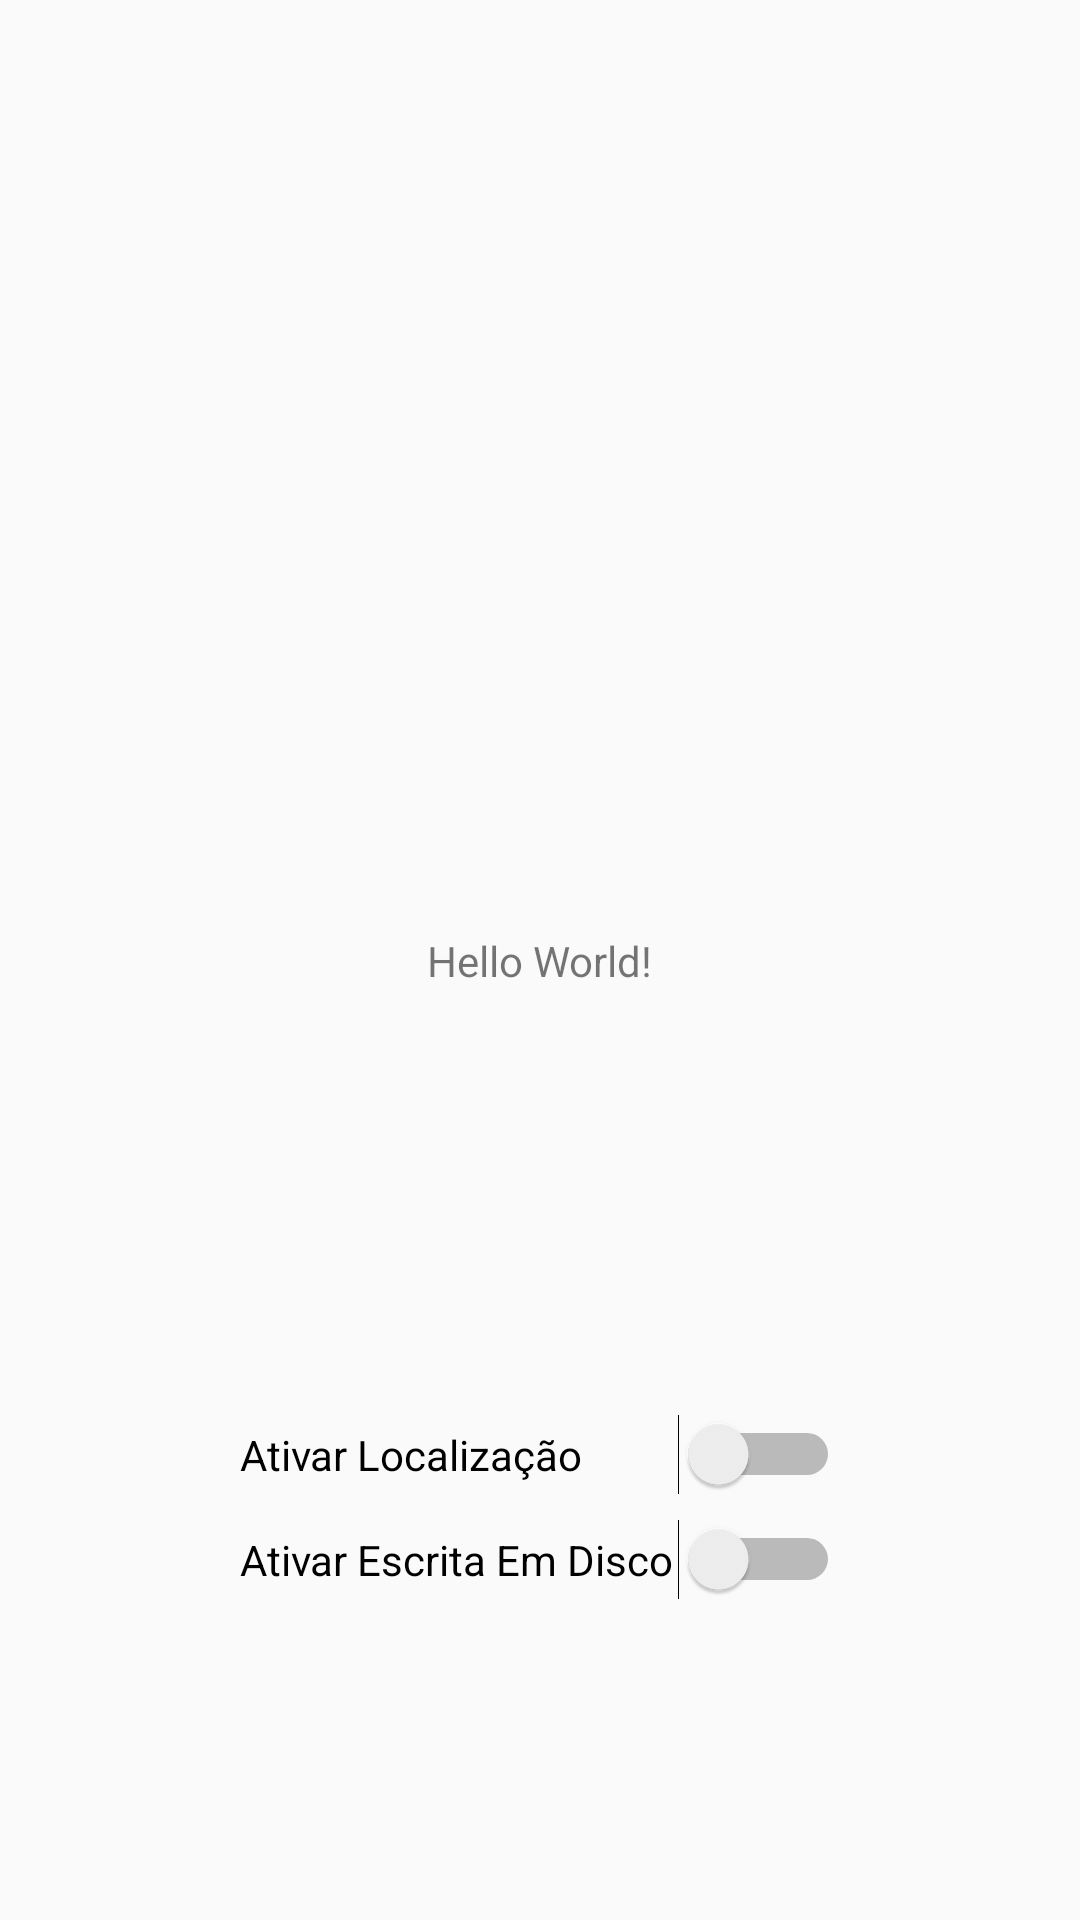

Here is an Android app screen rendered from its layout file. Give the layout XML and the strings, colors and styles it references.
<!-- AndroidManifest.xml: application theme AppTheme -->
<!-- res/layout/activity_main.xml -->
<?xml version="1.0" encoding="utf-8"?>
<android.support.constraint.ConstraintLayout xmlns:android="http://schemas.android.com/apk/res/android"
    xmlns:app="http://schemas.android.com/apk/res-auto"
    xmlns:tools="http://schemas.android.com/tools"
    android:layout_width="match_parent"
    android:layout_height="match_parent"
    tools:context=".MainActivity">

    <TextView
        android:id="@+id/textView"
        android:layout_width="wrap_content"
        android:layout_height="wrap_content"
        android:layout_marginBottom="8dp"
        android:layout_marginEnd="8dp"
        android:layout_marginLeft="8dp"
        android:layout_marginRight="8dp"
        android:layout_marginStart="8dp"
        android:layout_marginTop="8dp"
        android:text="Hello World!"
        app:layout_constraintBottom_toBottomOf="parent"
        app:layout_constraintEnd_toEndOf="parent"
        app:layout_constraintStart_toStartOf="parent"
        app:layout_constraintTop_toTopOf="parent" />

    <Switch
        android:id="@+id/switch1"
        android:layout_width="200dp"
        android:layout_height="25dp"
        android:layout_marginBottom="8dp"
        android:layout_marginEnd="8dp"
        android:layout_marginLeft="8dp"
        android:layout_marginRight="8dp"
        android:layout_marginStart="8dp"
        android:layout_marginTop="8dp"
        android:text="@string/gps_toggle"
        app:layout_constraintBottom_toBottomOf="parent"
        app:layout_constraintEnd_toEndOf="@+id/switch2"
        app:layout_constraintStart_toStartOf="@+id/switch2"
        app:layout_constraintTop_toBottomOf="@+id/textView" />

    <Switch
        android:id="@+id/switch2"
        android:layout_width="200dp"
        android:layout_height="25dp"
        android:layout_marginBottom="8dp"
        android:layout_marginEnd="8dp"
        android:layout_marginLeft="8dp"
        android:layout_marginRight="8dp"
        android:layout_marginStart="8dp"
        android:layout_marginTop="8dp"
        android:text="@string/extStg_toggle"
        app:layout_constraintBottom_toBottomOf="parent"
        app:layout_constraintEnd_toEndOf="parent"
        app:layout_constraintStart_toStartOf="parent"
        app:layout_constraintTop_toBottomOf="@+id/switch1"
        app:layout_constraintVertical_bias="0.0" />

</android.support.constraint.ConstraintLayout>
<!-- resources referenced by this layout -->
<resources>
  <string name="extStg_toggle">Ativar Escrita Em Disco</string>
  <string name="gps_toggle">Ativar Localização</string>
  <style name="AppTheme" parent="Theme.AppCompat.Light.DarkActionBar">
          
          <item name="windowActionBar">false</item>
          <item name="windowNoTitle">true</item>
          <item name="android:windowFullscreen">true</item>
          <item name="android:windowContentOverlay">@null</item>
          <item name="colorPrimary">@color/colorPrimary</item>
          <item name="colorPrimaryDark">@color/colorPrimaryDark</item>
          <item name="colorAccent">@color/colorAccent</item>
  
      </style>
  <!-- not gathered from this repository: default colours our renderer supplied (Android Studio template values) -->
  <color name="colorPrimary">#FF6200EE</color>
  <color name="colorPrimaryDark">#FF3700B3</color>
  <color name="colorAccent">#FF03DAC5</color>
</resources>
